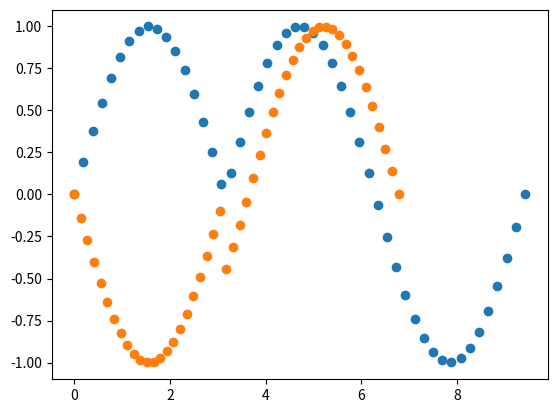
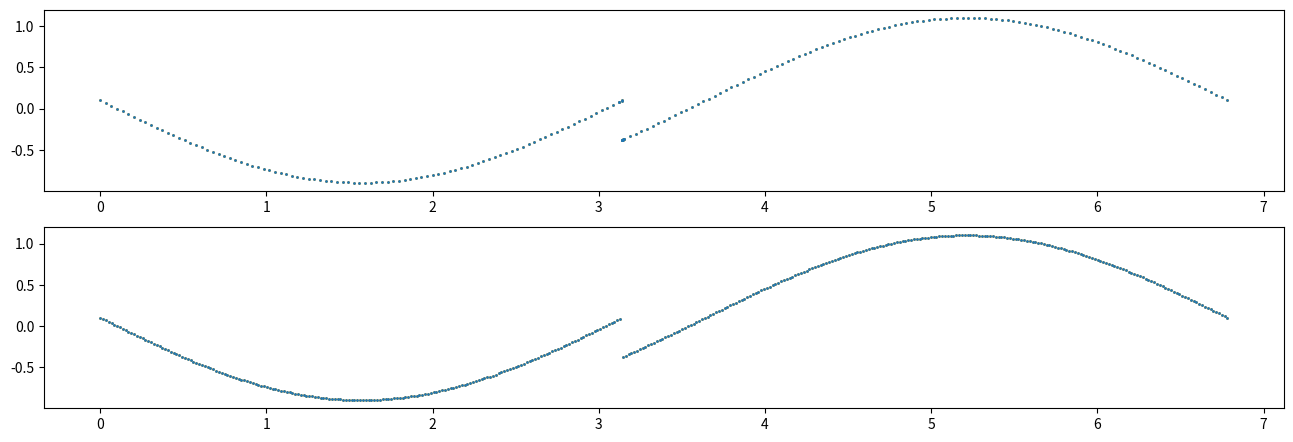

Write Python code to recreate these figures, in order.
%matplotlib inline
import math
import numpy as np
import matplotlib.pyplot as plt
from scipy import interpolate, integrate

# EXAMPLE FUNCTION
f__0 = 0
f__T = 3 * np.pi
r = 3
rho = 10e-4

def f(x):
    def raw_f(x):
        if 0 <= x < np.pi:
            return np.sin(x)
        if np.pi <= x <= 3 * np.pi:
            return np.sin(x - np.pi)

    if isinstance(x, (list, np.ndarray)):
        return [raw_f(elem) for elem in x]

    return raw_f(x)

mesh = np.linspace(f__0, f__T, 50, dtype='float64')
plt.scatter(mesh, f(mesh))

# EXAMPLE FUNCTION
f__0 = 0
f__T = 2 * np.pi + 0.5
r = 3
rho = 10e-4

def f(x):
    def raw_f(x):
        if 0 <= x < np.pi:
            return np.sin(x - np.pi)
        if np.pi <= x <= 2 * np.pi + 0.5:
            return np.sin(x - np.pi - 0.5)

    if isinstance(x, (list, np.ndarray)):
        return [raw_f(elem) for elem in x]

    return raw_f(x)

mesh = np.linspace(f__0, f__T, 50, dtype='float64')
plt.scatter(mesh, f(mesh))

def A_test(f, a0, a1, b1, b0, r, rho):
    knots = np.linspace(b1, b0, r+1, endpoint=True)
    values = np.array([f(x) for x in knots])
    w1 = interpolate.interp1d(knots, values, fill_value="extrapolate")
    
    knots = np.linspace(a0, a1, r+1, endpoint=True)
    values = np.array([f(x) for x in knots])
    w2 = interpolate.interp1d(knots, values, fill_value="extrapolate")
    
    z_arr = np.linspace(a1, b1, r+1, endpoint=True) # "endpoint=True" is 100% good here
    values = [(np.abs(w1(z_i) - w2(z_i))) / ((b0 - a0) ** (r + rho)) for z_i in z_arr]
    
    return np.max(values)

def step1(g, c, d, r, rho):
    max_diam = np.max([c[i+1] - c[i] for i in range(len(c)-1)])
    
    if max_diam <= 4 * d:
        return 0, 0
    else:
        largest_result = 0
        second_largest_result = 0
        lagrest_result_index = 0

        for i in range(len(c)-1):
            if c[i+1] - c[i] > 4 * d:
                test_result = A_test(g, c[i], c[i] + d, c[i+1] - d, c[i+1], r, rho)

                if test_result > largest_result:
                    largest_result = test_result
                    lagrest_result_index = i
                elif largest_result > test_result > second_largest_result:
                    second_largest_result = test_result
        
        if math.isclose(largest_result, second_largest_result, rel_tol=1e-7):
            return 0, 0

    return c[lagrest_result_index], c[lagrest_result_index+1]

def step2(g, a, b, d, r, rho): # bisection
    if a == 0 and b == 0:
        return []
    a_new, b_new = a, b
    B = [a, b]

    while True:
        if b_new - a_new <= 4 * d:
            return B
        
        v = (a_new + b_new) / 2
        A1 = A_test(g, a_new, a_new +  d, v - d, v, r, rho)
        A2 = A_test(g, v, v +  d, b_new - d, b_new, r, rho)
        B.append(v)

        if math.isclose(A1, A2, rel_tol=1e-14):  # TODO: it should depend on precision
            return B
        elif A1 > A2:
            b_new = v    
        else:
            a_new = v

def step3(g, c, B, d):
    M = np.concatenate((c, B))
    M = np.sort(M)

    def adaptive_approximate(t):
        # locate knot that is smaller or equal to t (and it is closest to t)
        for i in range(len(M)-1):
            if t < M[i+1]:
                break
                
        if M[i+1] - M[i] <= 4 * d:
            return g(M[i])
        else:
            if M[i] <= t < M[i] + d:
                return g(M[i])
            if M[i] + d <= t < M[i+1] - d:
                left, right = M[i] + d, M[i+1] - d
                knots = np.linspace(left, right, r+1, endpoint=True)
                values = np.array([g(x) for x in knots])
                polynomial = interpolate.interp1d(knots, values)
                return polynomial(t)
            if M[i+1] - d <= t < M[i+1]:
                return g(M[i+1] - d)

        if math.isclose(t, M[-1]):
            return g(M[-1])

        return -1
    return M, adaptive_approximate

def Alg2014(g, a, b, m, r, rho):
    '''
    g - funkcja, którą aproksymujemy
    r - regularność funkcji
    a, b - brzegi przedziału [a,b]
    m - początkowa gęstość siatki
    '''
    # Step 0 (inicjalizacja stałych itp.)
    h = (b - a) / m
    d = h ** (r + rho)
    c = np.linspace(a, b, m+1, dtype='float64', endpoint=True)

    # kroki algorytmu
    # Krok 1: Lokalizowanie osobliwosci
    left, right = step1(g, c, d, r, rho)

    # Krok 2: Wybieranie dodatkowych punktów metoda bisekcji
    B = step2(g, left, right, d, r, rho)
    
    # Krok 3: konstruowanie finalnej aproksymacji
    M, approx = step3(g, c, B, d)
    
    return M, approx


m = 200

M, f_approximation = Alg2014(f, f__0, f__T, m, r, rho)

def f_values(mesh, fun):
    return [fun(knot) + 0.1 for knot in mesh]

plt.figure(figsize=(16, 8))

plt.subplot(3, 1, 1) # row 1, col 2 index 1
plt.scatter(M, f_values(M, f), color="orange", s=1)
plt.scatter(M, f_values(M, f_approximation), s=1)

plt.subplot(3, 1, 2) # index 2
mesh = np.linspace(f__0, f__T, num=m*2, endpoint=True)
plt.scatter(mesh, f_values(mesh, f), color="orange", s=1)
plt.scatter(mesh, f_values(mesh, f_approximation), s=1)

def worst_case_error(fun, algorithm, alg_data, num, p=2):
    '''
    calculate worst case error with respect to noise for function fun
    '''
    f__a, f__b, m, r, rho = [value for value in alg_data]
    norms = []
    errors = []

    for i in range(num):
        f_approximation = algorithm(f, f__a, f__b, m, r, rho)[1]
        result, error = integrate.quad(lambda x: abs(fun(x) - f_approximation(x))**p, f__a, f__b)
        norm = result**(1/p)
        norms.append(norm)
        errors.append(error) # ERORRS OF INTEGRATION!!! not errors of approximation

    print("norms: ")
    print(["{:.12f}, ".format(value) for value in norms])
    # print("errors: ")
    # print(["{:.13f}, ".format(value) for value in errors])

    return np.max(norms)

m = 100

worst_case_error(
    fun=f, 
    algorithm=Alg2014,
    alg_data=(f__0, f__T, m, r, rho),
    num=5)